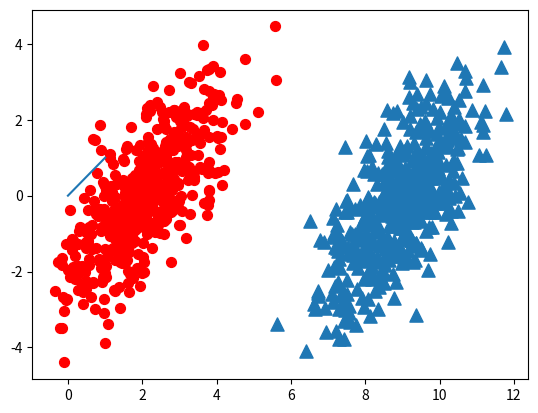

Write Python code to recreate this figure.
'''
Created on May 6, 2017

@author: Gu
'''
from numpy import *
import matplotlib
import matplotlib.pyplot as plt

n = 1000 #number of points to create
xcord0 = []
ycord0 = []
xcord1 = []
ycord1 = []
markers =[]
colors =[]
fw = open('testSet.txt','w')
for i in range(n):
    [r0,r1] = random.standard_normal(2)
    myClass = random.uniform(0,1)
    if (myClass <= 0.5):
        fFlyer = r0 + 9.0
        tats = 1.0*r1 + fFlyer - 9.0
        xcord0.append(fFlyer)
        ycord0.append(tats)
    else:
        fFlyer = r0 + 2.0
        tats = r1+fFlyer - 2.0
        xcord1.append(fFlyer)
        ycord1.append(tats)
    #fw.write("%f\t%f\t%d\n" % (fFlyer, tats, classLabel))

fw.close()
fig = plt.figure()
ax = fig.add_subplot(111)
#ax.scatter(xcord,ycord, c=colors, s=markers)
ax.scatter(xcord0,ycord0, marker='^', s=90)
ax.scatter(xcord1,ycord1, marker='o', s=50, c='red')
plt.plot([0,1], label='going up')
plt.show()
